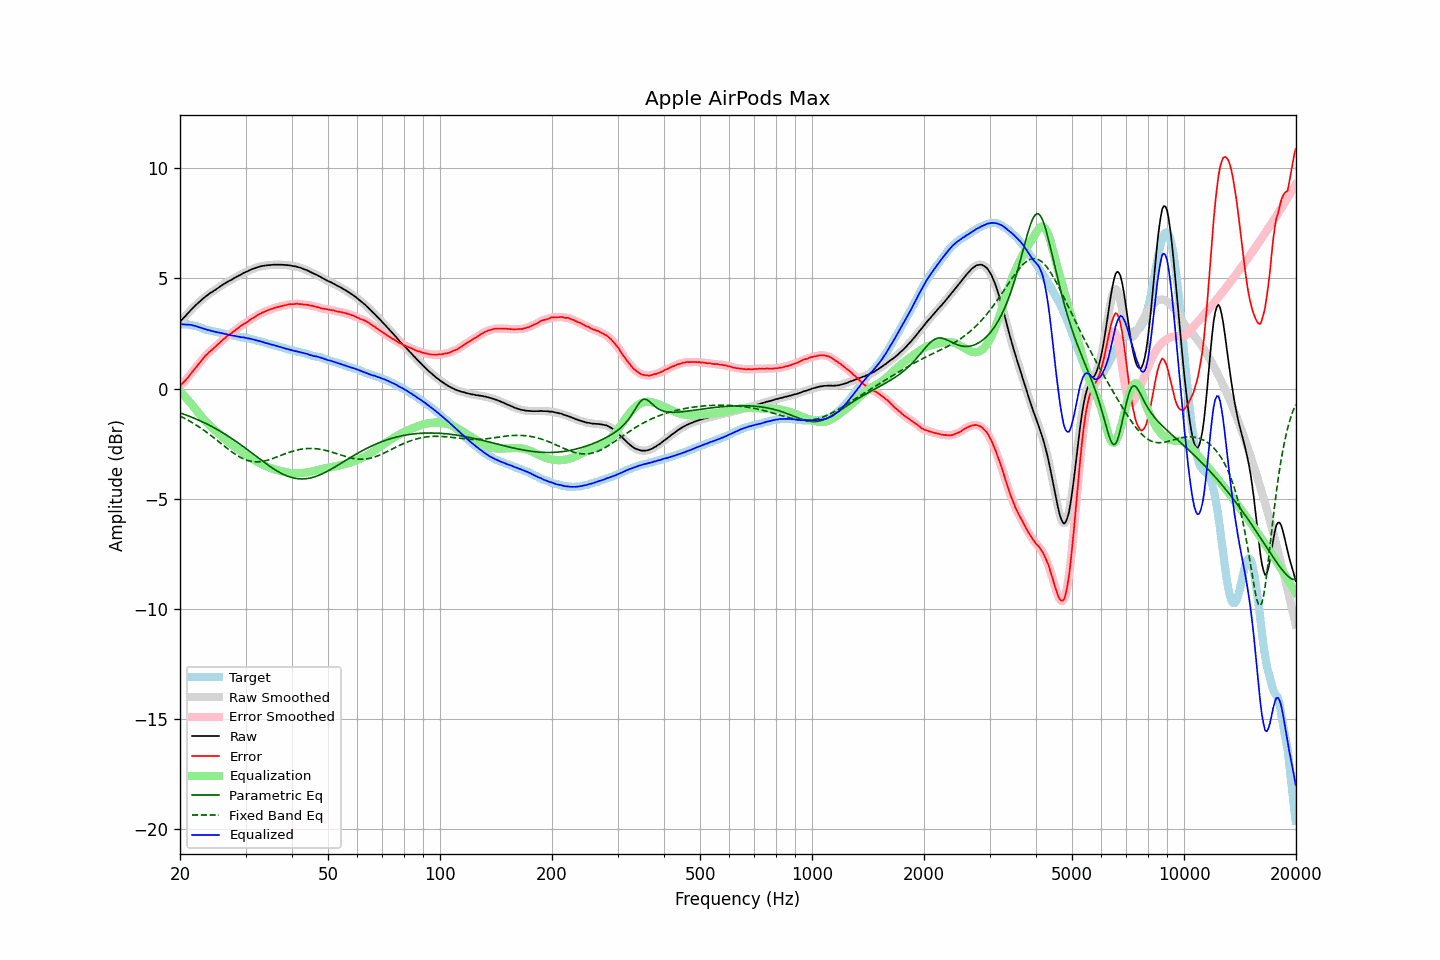

The data file committed next to this chart (first rows):
frequency, raw, error, smoothed, error_smoothed, equalization, parametric_eq, fixed_band_eq, equalized_raw, equalized_smoothed, target
20.00, 3.04, 0.12, 3.04, 0.12, -0.11, -1.10, -1.25, 2.93, 2.93, 2.92
20.20, 3.12, 0.20, 3.11, 0.19, -0.19, -1.13, -1.28, 2.93, 2.92, 2.92
20.40, 3.19, 0.27, 3.19, 0.27, -0.27, -1.15, -1.32, 2.92, 2.92, 2.92
20.61, 3.27, 0.35, 3.27, 0.35, -0.35, -1.18, -1.35, 2.91, 2.91, 2.92
20.81, 3.35, 0.43, 3.35, 0.43, -0.44, -1.21, -1.39, 2.91, 2.91, 2.92
21.02, 3.43, 0.51, 3.43, 0.51, -0.52, -1.23, -1.43, 2.91, 2.91, 2.92
21.23, 3.51, 0.61, 3.51, 0.60, -0.61, -1.26, -1.47, 2.90, 2.90, 2.90
21.44, 3.59, 0.70, 3.58, 0.70, -0.69, -1.29, -1.52, 2.89, 2.89, 2.89
21.66, 3.66, 0.79, 3.66, 0.79, -0.79, -1.32, -1.56, 2.87, 2.87, 2.87
21.87, 3.73, 0.88, 3.73, 0.88, -0.88, -1.35, -1.60, 2.85, 2.85, 2.85
22.09, 3.81, 0.97, 3.80, 0.97, -0.97, -1.38, -1.65, 2.84, 2.83, 2.84
22.31, 3.87, 1.06, 3.87, 1.06, -1.06, -1.41, -1.70, 2.81, 2.81, 2.81
22.54, 3.94, 1.15, 3.94, 1.15, -1.15, -1.44, -1.74, 2.78, 2.79, 2.79
22.76, 4.01, 1.24, 4.00, 1.24, -1.24, -1.48, -1.79, 2.77, 2.76, 2.77
22.99, 4.07, 1.33, 4.07, 1.33, -1.33, -1.51, -1.84, 2.74, 2.74, 2.74
23.22, 4.13, 1.42, 4.13, 1.42, -1.41, -1.54, -1.90, 2.72, 2.72, 2.71
23.45, 4.19, 1.51, 4.18, 1.50, -1.49, -1.58, -1.95, 2.70, 2.69, 2.68
23.69, 4.24, 1.57, 4.24, 1.58, -1.57, -1.62, -2.00, 2.67, 2.67, 2.67
23.92, 4.30, 1.65, 4.29, 1.64, -1.64, -1.65, -2.06, 2.66, 2.65, 2.65
24.16, 4.35, 1.71, 4.34, 1.71, -1.71, -1.69, -2.11, 2.64, 2.63, 2.64
24.40, 4.39, 1.77, 4.39, 1.77, -1.78, -1.73, -2.17, 2.61, 2.61, 2.62
24.65, 4.44, 1.84, 4.44, 1.84, -1.84, -1.77, -2.23, 2.59, 2.59, 2.60
24.89, 4.49, 1.91, 4.49, 1.91, -1.91, -1.81, -2.28, 2.58, 2.58, 2.58
25.14, 4.54, 1.97, 4.54, 1.97, -1.97, -1.85, -2.34, 2.56, 2.56, 2.57
25.39, 4.59, 2.04, 4.59, 2.04, -2.04, -1.89, -2.40, 2.55, 2.55, 2.55
25.65, 4.64, 2.10, 4.64, 2.11, -2.11, -1.93, -2.46, 2.53, 2.53, 2.54
25.91, 4.69, 2.18, 4.69, 2.17, -2.17, -1.98, -2.52, 2.52, 2.52, 2.51
26.16, 4.74, 2.24, 4.73, 2.24, -2.23, -2.02, -2.58, 2.50, 2.50, 2.50
26.43, 4.78, 2.29, 4.78, 2.30, -2.29, -2.07, -2.63, 2.48, 2.49, 2.49
26.69, 4.83, 2.37, 4.83, 2.36, -2.35, -2.11, -2.69, 2.47, 2.47, 2.46
26.96, 4.87, 2.42, 4.86, 2.41, -2.41, -2.16, -2.75, 2.45, 2.45, 2.45
27.23, 4.91, 2.47, 4.90, 2.47, -2.47, -2.21, -2.80, 2.44, 2.44, 2.44
27.50, 4.94, 2.51, 4.94, 2.52, -2.52, -2.25, -2.86, 2.41, 2.42, 2.43
27.77, 4.99, 2.58, 4.98, 2.57, -2.58, -2.30, -2.91, 2.41, 2.41, 2.41
28.05, 5.03, 2.63, 5.03, 2.63, -2.63, -2.35, -2.96, 2.39, 2.39, 2.40
28.33, 5.07, 2.69, 5.07, 2.69, -2.69, -2.40, -3.01, 2.38, 2.38, 2.38
28.62, 5.11, 2.74, 5.11, 2.74, -2.74, -2.46, -3.05, 2.37, 2.37, 2.37
28.90, 5.15, 2.80, 5.14, 2.80, -2.79, -2.51, -3.10, 2.36, 2.35, 2.35
29.19, 5.18, 2.85, 5.18, 2.85, -2.84, -2.56, -3.14, 2.33, 2.34, 2.33
29.48, 5.23, 2.90, 5.22, 2.90, -2.90, -2.61, -3.17, 2.33, 2.33, 2.33
29.78, 5.27, 2.95, 5.26, 2.94, -2.95, -2.67, -3.20, 2.32, 2.32, 2.32
30.08, 5.30, 2.99, 5.30, 2.99, -3.00, -2.72, -3.23, 2.30, 2.30, 2.31
30.38, 5.33, 3.04, 5.33, 3.04, -3.04, -2.78, -3.26, 2.28, 2.29, 2.29
30.68, 5.37, 3.09, 5.36, 3.09, -3.09, -2.83, -3.28, 2.28, 2.27, 2.28
30.99, 5.40, 3.15, 5.40, 3.14, -3.14, -2.89, -3.30, 2.26, 2.26, 2.25
31.30, 5.43, 3.19, 5.43, 3.19, -3.19, -2.94, -3.31, 2.24, 2.24, 2.24
31.61, 5.46, 3.23, 5.45, 3.23, -3.23, -3.00, -3.32, 2.22, 2.22, 2.23
31.93, 5.48, 3.27, 5.48, 3.28, -3.28, -3.05, -3.32, 2.20, 2.20, 2.21
32.24, 5.51, 3.33, 5.50, 3.32, -3.32, -3.11, -3.32, 2.19, 2.18, 2.18
32.57, 5.53, 3.37, 5.53, 3.37, -3.36, -3.16, -3.32, 2.16, 2.16, 2.16
32.89, 5.55, 3.40, 5.55, 3.41, -3.40, -3.22, -3.32, 2.15, 2.15, 2.15
33.22, 5.57, 3.45, 5.56, 3.44, -3.44, -3.27, -3.31, 2.13, 2.13, 2.12
33.55, 5.58, 3.47, 5.58, 3.47, -3.47, -3.33, -3.29, 2.10, 2.10, 2.11
33.89, 5.59, 3.51, 5.59, 3.51, -3.51, -3.38, -3.28, 2.08, 2.08, 2.08
34.23, 5.60, 3.54, 5.60, 3.54, -3.54, -3.43, -3.26, 2.06, 2.06, 2.06
34.57, 5.61, 3.57, 5.60, 3.57, -3.57, -3.48, -3.24, 2.04, 2.04, 2.04
34.92, 5.61, 3.59, 5.61, 3.59, -3.59, -3.53, -3.22, 2.01, 2.02, 2.02
35.27, 5.62, 3.62, 5.62, 3.62, -3.62, -3.58, -3.19, 2.00, 2.00, 2.00
35.62, 5.63, 3.65, 5.62, 3.64, -3.64, -3.63, -3.16, 1.98, 1.98, 1.98
35.97, 5.63, 3.67, 5.63, 3.67, -3.67, -3.68, -3.14, 1.96, 1.96, 1.96
... 635 more rows
